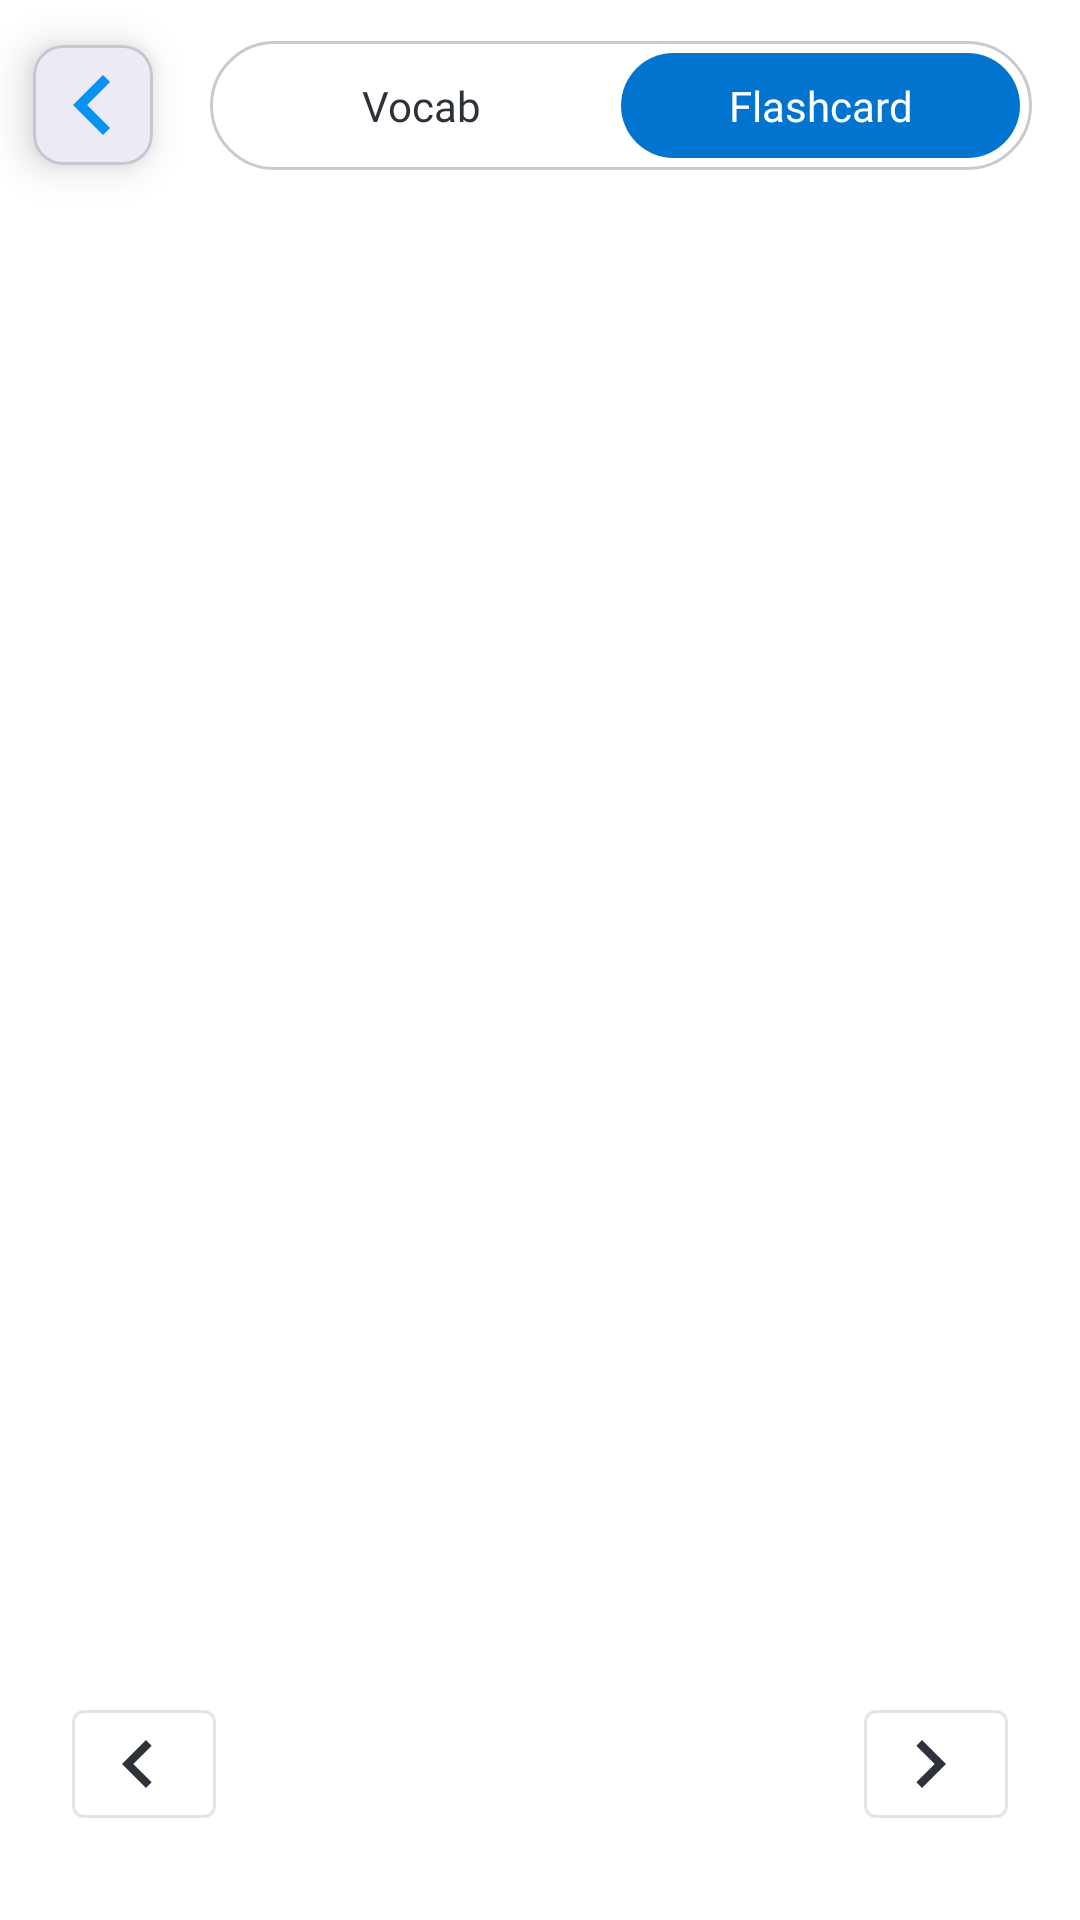

Layout XML and referenced resources for this Android screen:
<!-- AndroidManifest.xml: application theme Theme.ELearnLanguage -->
<!-- res/layout/fragment_flash_card.xml -->
<?xml version="1.0" encoding="utf-8"?>
<androidx.constraintlayout.widget.ConstraintLayout xmlns:android="http://schemas.android.com/apk/res/android"
    xmlns:tools="http://schemas.android.com/tools"
    android:layout_width="match_parent"
    android:layout_height="match_parent"
    android:background="@color/app_surface"
    xmlns:app="http://schemas.android.com/apk/res-auto"
    tools:context=".presentation.ui.main_app.vocabulary.FlashcardFragment">

    <androidx.constraintlayout.widget.ConstraintLayout
        android:id="@+id/header"
        android:layout_width="match_parent"
        android:layout_height="wrap_content"
        app:layout_constraintTop_toTopOf="parent">

        <include
            android:id="@+id/btnBack"
            layout="@layout/view_back_button"
            android:layout_width="wrap_content"
            android:layout_height="wrap_content"
            app:layout_constraintStart_toStartOf="parent"
            app:layout_constraintTop_toTopOf="parent" />

        <LinearLayout
            android:id="@+id/llModeSegment"
            android:layout_width="0dp"
            android:layout_height="wrap_content"
            android:layout_marginStart="8dp"
            android:layout_marginEnd="16dp"
            android:background="@drawable/bg_vocab_mode_segment_container"
            android:gravity="center"
            android:orientation="horizontal"
            android:padding="4dp"
            app:layout_constraintBottom_toBottomOf="@id/btnBack"
            app:layout_constraintEnd_toEndOf="parent"
            app:layout_constraintStart_toEndOf="@id/btnBack"
            app:layout_constraintTop_toTopOf="@id/btnBack">

            <TextView
                android:id="@+id/tvModeVocab"
                android:layout_width="0dp"
                android:layout_height="wrap_content"
                android:layout_weight="1"
                android:background="@drawable/bg_vocab_mode_segment_item_unselected"
                android:fontFamily="@font/lexend_semibold"
                android:gravity="center"
                android:paddingVertical="8dp"
                android:text="@string/label_mode_vocab"
                android:textColor="@color/neutral_100"
                android:textSize="14sp" />

            <TextView
                android:id="@+id/tvModeFlashcard"
                android:layout_width="0dp"
                android:layout_height="wrap_content"
                android:layout_weight="1"
                android:background="@drawable/bg_vocab_mode_segment_item_selected"
                android:fontFamily="@font/lexend_semibold"
                android:gravity="center"
                android:paddingVertical="8dp"
                android:text="@string/label_mode_flashcard"
                android:textColor="@color/white"
                android:textSize="14sp" />
        </LinearLayout>

        <androidx.constraintlayout.widget.Barrier
            android:id="@+id/barrierBelowModeRow"
            android:layout_width="wrap_content"
            android:layout_height="wrap_content"
            app:barrierDirection="bottom"
            app:constraint_referenced_ids="btnBack,llModeSegment" />

        <androidx.recyclerview.widget.RecyclerView
            android:id="@+id/rvProgressBar"
            android:layout_width="0dp"
            android:layout_height="wrap_content"
            android:layout_marginStart="28dp"
            android:layout_marginTop="8dp"
            android:layout_marginEnd="28dp"
            android:minHeight="8dp"
            android:overScrollMode="never"
            app:layout_constraintEnd_toEndOf="parent"
            app:layout_constraintStart_toStartOf="parent"
            app:layout_constraintTop_toBottomOf="@id/barrierBelowModeRow"
            tools:itemCount="5"
            tools:listitem="@layout/item_progress_segment" />
    </androidx.constraintlayout.widget.ConstraintLayout>

    <TextView
        android:id="@+id/tvTitle"
        android:layout_width="0dp"
        android:layout_height="wrap_content"
        android:layout_marginTop="12dp"
        android:layout_marginStart="20dp"
        android:layout_marginEnd="20dp"
        android:text=""
        android:fontFamily="@font/lexend_semibold"
        android:textSize="34sp"
        android:textColor="@color/flashcard_title_tint"
        android:gravity="center"
        android:maxLines="1"
        android:ellipsize="end"
        app:layout_constraintTop_toBottomOf="@id/header"
        app:layout_constraintStart_toStartOf="parent"
        app:layout_constraintEnd_toEndOf="parent"/>

    <androidx.viewpager2.widget.ViewPager2
        android:id="@+id/vpFLashcard"
        android:layout_width="match_parent"
        android:layout_height="0dp"
        app:layout_constraintTop_toBottomOf="@id/tvTitle"
        app:layout_constraintHeight_percent="0.62"
        android:layout_marginHorizontal="36dp"
        app:layout_constraintVertical_bias="0.1"/>

    <com.google.android.material.button.MaterialButton
        android:id="@+id/btnPrevious"
        android:layout_width="48dp"
        android:layout_height="48dp"
        android:layout_marginTop="24dp"
        android:layout_marginStart="24dp"
        app:icon="@drawable/baseline_chevron_left_24"
        app:iconGravity="textStart"
        app:iconSize="32dp"
        style="@style/Widget.MaterialComponents.Button.OutlinedButton"
        app:iconTint="@color/neutral_100"
        app:layout_constraintTop_toBottomOf="@id/vpFLashcard"
        app:layout_constraintStart_toStartOf="parent"/>

    <com.google.android.material.button.MaterialButton
        android:id="@+id/btnNext"
        android:layout_width="48dp"
        android:layout_height="48dp"
        android:layout_marginEnd="24dp"
        app:icon="@drawable/baseline_chevron_left_24"
        android:rotation="180"
        app:iconGravity="textEnd"
        app:iconSize="32dp"
        style="@style/Widget.MaterialComponents.Button.OutlinedButton"
        app:iconTint="@color/neutral_100"
        app:layout_constraintTop_toTopOf="@id/btnPrevious"
        app:layout_constraintEnd_toEndOf="parent"/>
</androidx.constraintlayout.widget.ConstraintLayout>
<!-- res/layout/view_back_button.xml (included above) -->
<?xml version="1.0" encoding="utf-8"?>
<com.google.android.material.card.MaterialCardView xmlns:android="http://schemas.android.com/apk/res/android"
    xmlns:app="http://schemas.android.com/apk/res-auto"
    android:id="@+id/backButton"
    android:layout_width="80dp"
    android:layout_height="80dp"
    android:clickable="true"
    android:focusable="true"
    android:foreground="?attr/selectableItemBackground"
    app:cardBackgroundColor="@color/app_surface_card"
    app:cardCornerRadius="10dp"
    app:cardElevation="8dp"
    app:cardUseCompatPadding="true">

    <FrameLayout
        android:layout_width="match_parent"
        android:layout_height="match_parent">

        <ImageView
            android:id="@+id/backButtonIcon"
            android:layout_width="40dp"
            android:layout_height="40dp"
            android:layout_gravity="center"
            android:contentDescription="@string/back"
            android:tint="@color/back_icon_tint"
            android:src="@drawable/baseline_chevron_left_24" />
    </FrameLayout>

</com.google.android.material.card.MaterialCardView>
<!-- res/layout/item_progress_segment.xml (included above) -->
<?xml version="1.0" encoding="utf-8"?>
<View xmlns:android="http://schemas.android.com/apk/res/android"
    android:id="@+id/progressSegment"
    android:layout_width="24dp"
    android:layout_height="8dp"
    android:layout_marginEnd="4dp"
    android:layout_marginBottom="6dp"
    android:background="@drawable/progress_segment_empty" />
<!-- resources referenced by this layout -->
<resources>
  <color name="app_surface">#FFFFFF</color>
  <color name="app_surface_card">#FFFFFF</color>
  <color name="back_icon_tint">#0693F1</color>
  <color name="flashcard_title_tint">#626262</color>
  <color name="neutral_100">#2C313A</color>
  <color name="white">#FFFFFFFF</color>
  <!-- drawable baseline_chevron_left_24 (drawable) -->
  <vector xmlns:android="http://schemas.android.com/apk/res/android" android:height="24dp" android:viewportHeight="24" android:viewportWidth="24" android:width="24dp">
  
      <path android:fillColor="@android:color/white" android:pathData="M15.41,7.41L14,6l-6,6 6,6 1.41,-1.41L10.83,12z"/>
  
  </vector>
  <!-- drawable bg_vocab_mode_segment_container (drawable) -->
  <?xml version="1.0" encoding="utf-8"?>
  <shape xmlns:android="http://schemas.android.com/apk/res/android">
      <solid android:color="@color/neutral_0" />
      <stroke
          android:width="1dp"
          android:color="@color/neutral_40" />
      <corners android:radius="22dp" />
  </shape>
  <!-- drawable bg_vocab_mode_segment_item_selected (drawable) -->
  <?xml version="1.0" encoding="utf-8"?>
  <shape xmlns:android="http://schemas.android.com/apk/res/android">
      <solid android:color="@color/primary_100" />
      <corners android:radius="18dp" />
  </shape>
  <string name="back">Back</string>
  <string name="label_mode_flashcard">Flashcard</string>
  <string name="label_mode_vocab">Vocab</string>
  <style name="Theme.ELearnLanguage" parent="Base.Theme.ELearnLanguage" />
  <color name="neutral_0">#FFFFFF</color>
  <color name="neutral_40">#CACACA</color>
  <color name="primary_100">#0074CE</color>
  <style name="Base.Theme.ELearnLanguage" parent="Theme.Material3.DayNight.NoActionBar">
          
          
          <item name="android:windowBackground">@color/app_surface</item>
          <item name="android:colorBackground">@color/app_surface</item>
          <item name="colorSurface">@color/app_surface_card</item>
      </style>
</resources>
